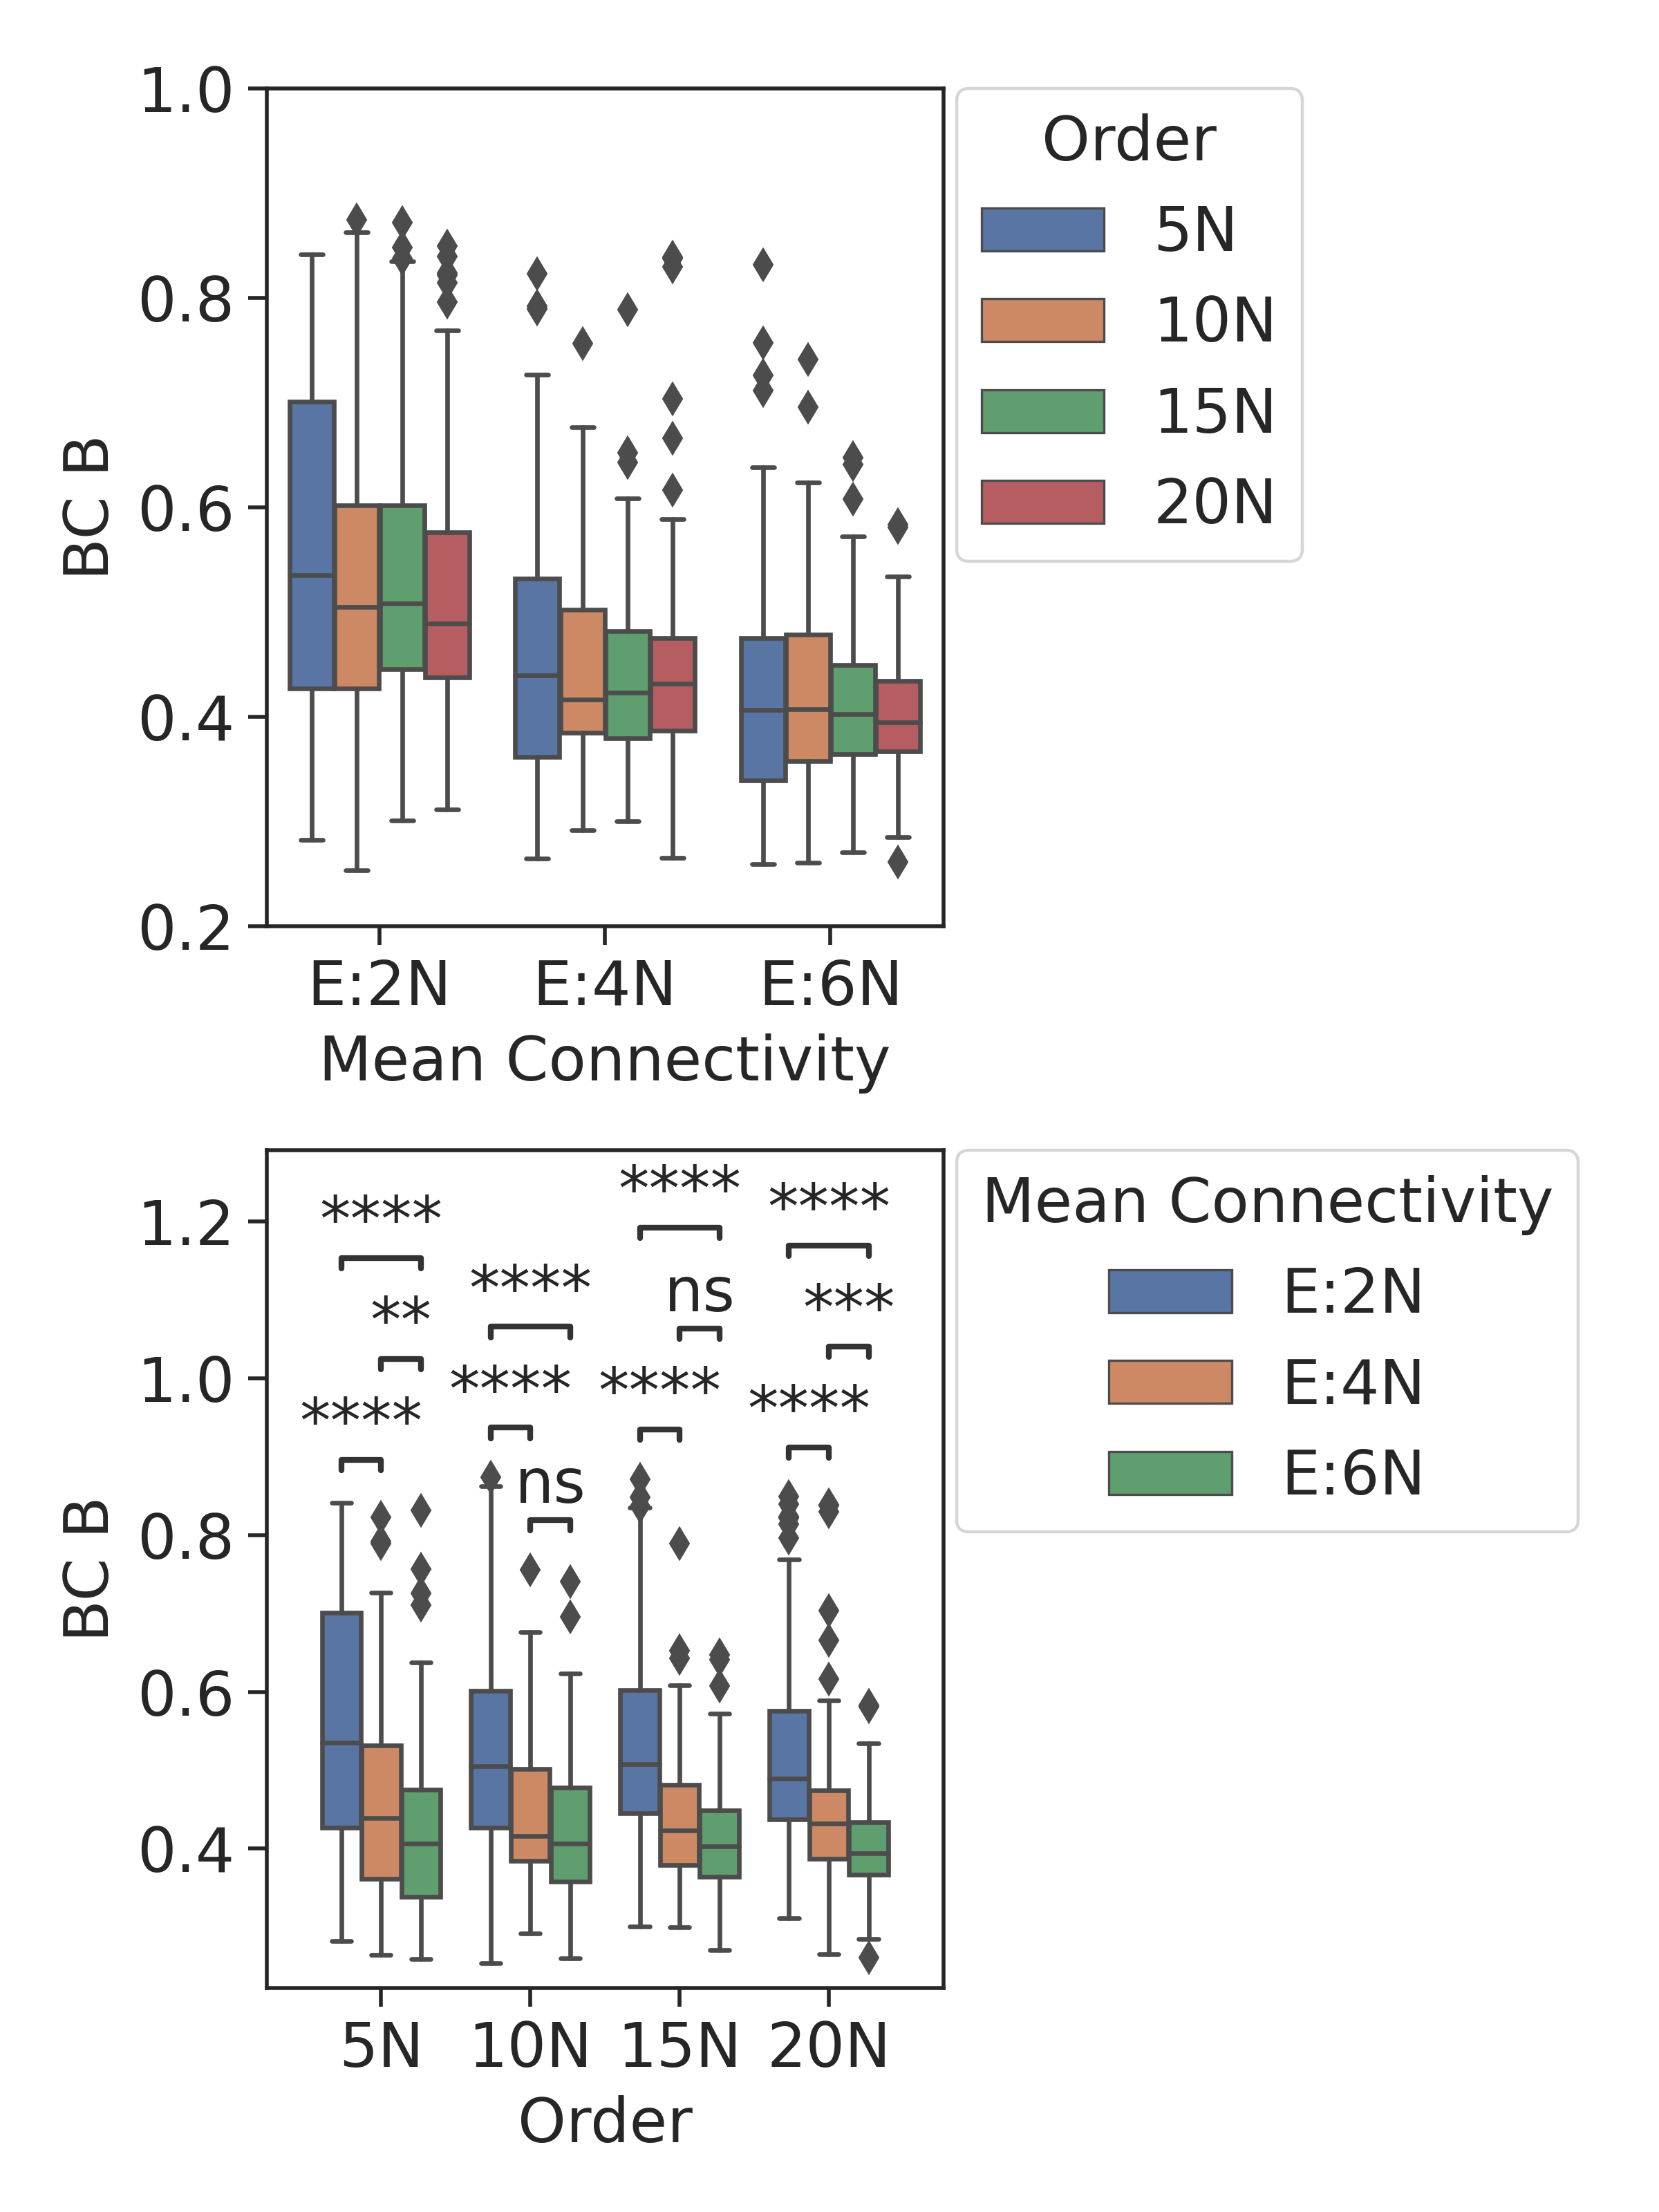

Generate this figure with Python:
from matplotlib import pyplot as plt
import seaborn as sns
import pandas as pd
import numpy as np
from scipy import stats
from statannotations.Annotator import Annotator
from math import log
import itertools

dfli = ["710", "720", "730", "1220", "1240", "1260", "1730", "1760", "1790", "2240", "2280", "22120"]
#dfli = ["710", "720", "730"]
#dfli = ["710", "1220", "1730", "2240"]
#dfli = ["720", "1240", "1760", "2280"]
#dfli = ["730", "1260", "1790",  "22120"]

mdf = pd.DataFrame()

for dfl in dfli:
    bdf = pd.read_csv("B"+dfl+"TS.csv").iloc[:, 2:]
    cdf = pd.read_csv("C"+dfl+"TS.csv").iloc[:, 2:]
    cpdf = pd.read_csv("CP"+dfl+"TS.csv").iloc[:, 1:]
    ddf = pd.read_csv("D"+dfl+"TS.csv").iloc[:, 1:5]
    #df = pd.concat([cdf, cpdf, bdf], axis = 1)
    df = pd.concat([cdf, cpdf, bdf, ddf], axis = 1)
    if dfl in ["710", "1220", "1730", "2240"]:
        df["Mean Connectivity"] = ["E:2N"] * 100
    elif dfl in ["720", "1240", "1760", "2280"]:
        df["Mean Connectivity"] = ["E:4N"] * 100
    else:
        df["Mean Connectivity"] = ["E:6N"] * 100
    if dfl in ["710", "720", "730"]:
        df["Order"] = ["5N"] * 100
    elif dfl in ["1220", "1240", "1260"]:
        df["Order"] = ["10N"] * 100
    elif dfl in ["1730", "1760", "1790"]:
        df["Order"] = ["15N"] * 100
    else:
        df["Order"] = ["20N"] * 100
    #print(df.head())
    mdf = mdf.append(df)

mdf["BCABR"] = np.log2(mdf["BC A"]/mdf["BC B"])
mdf["INABR"] = np.log2(mdf["InA"]/mdf["InB"])
mdf["FInA"] = mdf["InA"]/(mdf["InA"]+mdf["InB"])
mdf["FInB"] = mdf["InB"]/(mdf["InA"]+mdf["InB"])

print(mdf.head())
print(mdf)
print(mdf.shape)

sns.set(rc={'figure.figsize':(6.0,8)})
sns.set_context("paper", rc={"font.weight":'bold',"legend.fontsize":16,"legend.title_fontsize":16,"font.size":16,"axes.titlesize":16,"axes.labelsize":16,"xtick.labelsize":16,"ytick.labelsize":16})
#sns.set_context("paper", rc={"legend.fontsize":16,"font.size":16,"axes.titlesize":16,"axes.labelsize":16,"xtick.labelsize":16,"ytick.labelsize":16})
sns.set_style("ticks")

meanCon = ["E:2N","E:4N","E:6N"]
norder = ["5N","10N","15N","20N"]
#pairs = list(itertools.product(meanCon, norder))
#pairs = [list(x) for x in itertools.combinations(list(itertools.product),2)]
pairs = [
    [("5N", "E:2N"),("5N","E:4N")], 
    [("5N", "E:4N"),("5N","E:6N")], 
    [("5N", "E:6N"),("5N","E:2N")], 
    [("10N", "E:2N"),("10N","E:4N")], 
    [("10N", "E:4N"),("10N","E:6N")], 
    [("10N", "E:6N"),("10N","E:2N")], 
    [("15N", "E:2N"),("15N","E:4N")], 
    [("15N", "E:4N"),("15N","E:6N")], 
    [("15N", "E:6N"),("15N","E:2N")], 
    [("20N", "E:2N"),("20N","E:4N")], 
    [("20N", "E:4N"),("20N","E:6N")], 
    [("20N", "E:6N"),("20N","E:2N")], 
    ]

#pairs1 = [
#    [("10N", "E:2N"),("10N","E:4N")], 
#    [("10N", "E:4N"),("10N","E:6N")], 
#    [("10N", "E:6N"),("10N","E:2N")], 
#    [("15N", "E:2N"),("15N","E:4N")], 
#    [("15N", "E:4N"),("15N","E:6N")], 
#    [("15N", "E:6N"),("15N","E:2N")], 
#    ]

#pairs = [
#    [("E:2N", "5N"), ("E:2N","10N")],
#    [("E:2N", "10N"), ("E:2N","15N")],
#    [("E:2N", "15N"), ("E:2N","20N")],
#    [("E:4N", "5N"), ("E:4N","10N")],
#    [("E:4N", "10N"), ("E:4N","15N")],
#    [("E:4N", "15N"), ("E:4N","20N")],
#    [("E:6N", "5N"), ("E:6N","10N")],
#    [("E:6N", "10N"), ("E:6N","15N")],
#    [("E:6N", "15N"), ("E:6N","20N")],
#    ]

fig, axs = plt.subplots(2, 1)

cc = sns.boxplot(ax=axs[0],data=mdf, x="Mean Connectivity", y="BC B", hue="Order")
#annotator = Annotator(cc, pairs, data=mdf, x="Order", y="CC AB", hue="Mean Connectivity")
#annotator.configure(test='Mann-Whitney', text_format='star').apply_and_annotate()
axs[0].set_ylim(0.2, 1)
axs[0].legend(title="Order",bbox_to_anchor=(1.02, 1), loc=2, borderaxespad=0.)


cp = sns.boxplot(ax=axs[1], data=mdf, x="Order", y="BC B", hue="Mean Connectivity")
annotator = Annotator(cp, pairs, data=mdf, x="Order", y="BC B", hue="Mean Connectivity")
annotator.configure(test='Mann-Whitney', text_format='star').apply_and_annotate()
axs[1].legend(title="Mean Connectivity",bbox_to_anchor=(1.02, 1), loc=2, borderaxespad=0.)

plt.subplots_adjust(left=0.12, right=0.95, bottom=0.12, top=0.95, hspace=0, wspace=0)
plt.tight_layout()
plt.savefig("S1.svg",dpi=400)
plt.savefig("S1.png",dpi=400, pad_inches=0)
plt.show()
